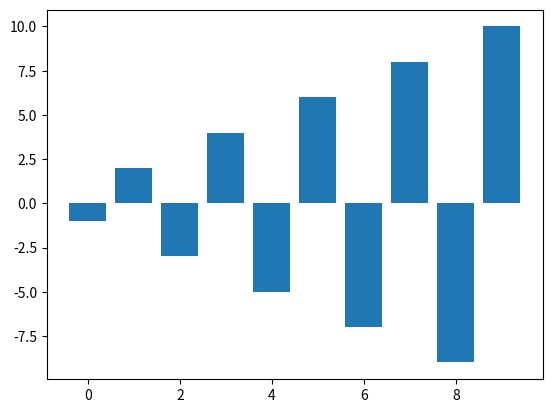
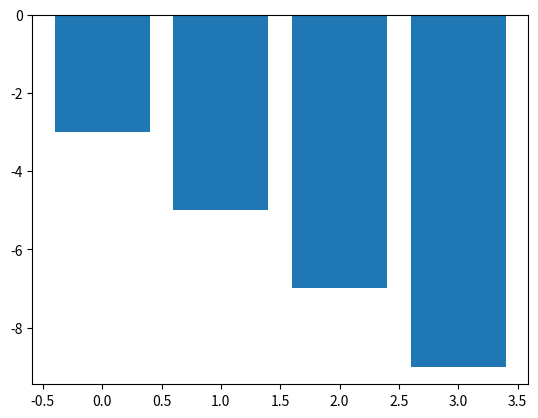
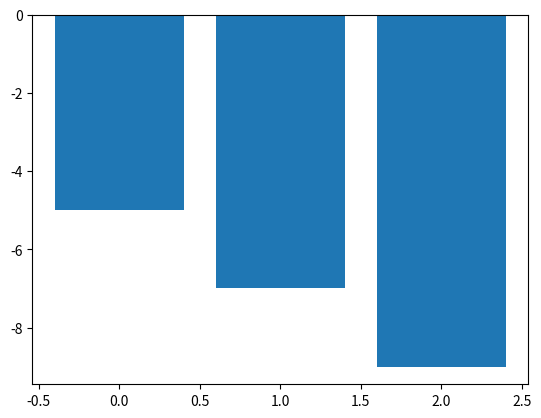
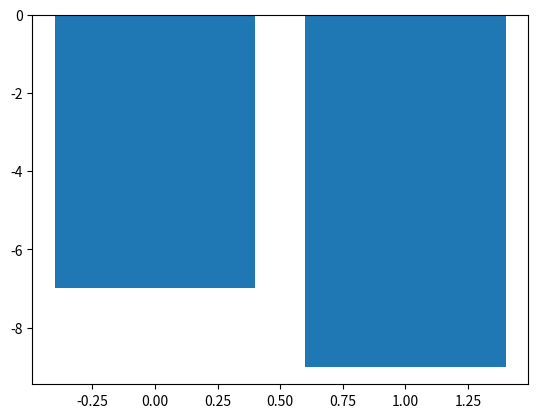
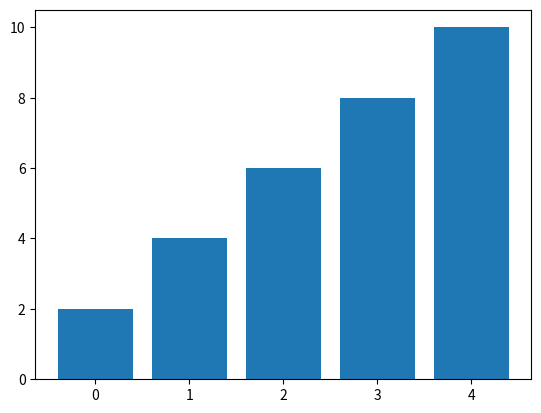
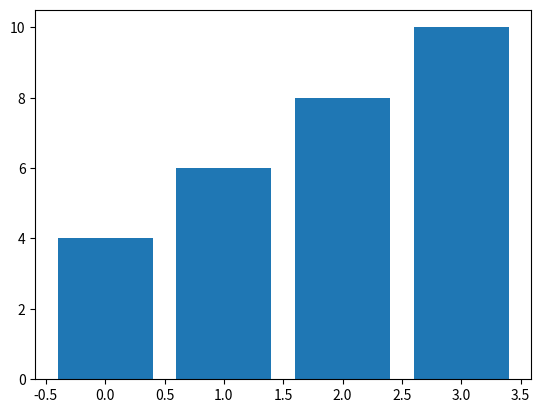
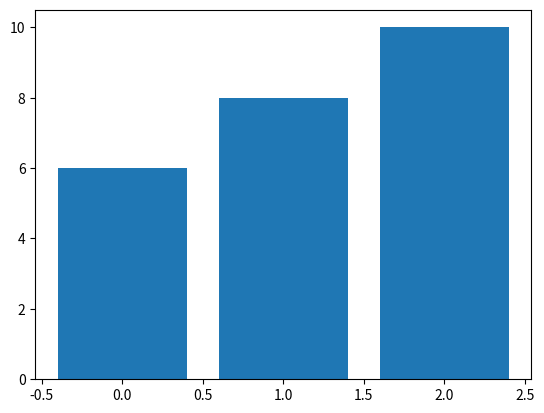
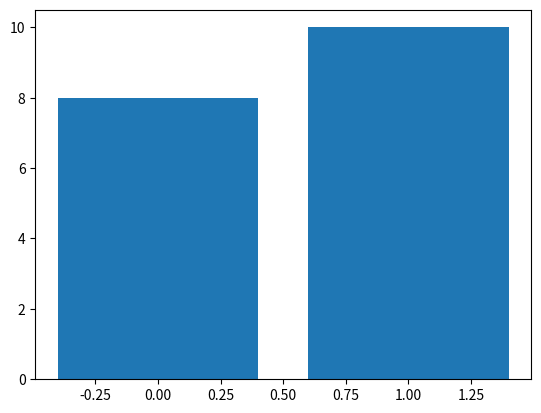

Source code (Python) for these figures, in order:
"""
1. Create a 6-D array and flatten it to 1-D array.
"""
import numpy as np

def flatten_6d_array(array):
    """
    Flatten a 6-D array to 1-D array.
    """
    return np.array(array).flatten()


# create 6D array using ndim and shape
array = np.random.randint(0, 10, size=(2, 3, 4, 5, 6, 7))

print(flatten_6d_array(array))
p = flatten_6d_array(array)
print(p.ndim)


"""
2. Create a whileloop that prints only even numbers in a range of 20
but skips 16.
"""
def print_even_skip_16():
    """
    Print only even numbers in a range of 20 but skips 16.
    """
    i = 0
    while i < 20:
        if i == 16:
            i += 1
        if i % 2 == 0:
            print(i)
        i += 1


print_even_skip_16()

"""
3. Steph Curry has scored [22,55,43,31,38] points in 5 games. Using a
function, find out his total points average in 5 games.
"""

def average_points_in_5_games(points):
    """
    Calculate the average of points in 5 games.
    """
    return sum(points) / len(points)


points = [22, 55, 43, 31, 38]
print(average_points_in_5_games(points))

"""
4. Create a list and convert it into a tuple.
"""

def convert_list_to_tuple(list):
    """
    Convert a list into a tuple.
    """
    return tuple(list)

my_list = [1, 2, 3, 4, 5]
print(convert_list_to_tuple(my_list))

"""
5. Create any sorting algorithm using matplotlib.(Use my resources if needed)
"""

# create and visualize quick sort algorithm using matplotlib
import matplotlib.pyplot as plt


def quick_sort(array):
    """
    Quick sort algorithm.
    """
    if len(array) <= 1:
        return array
    else:
        # pick the first element as pivot
        pivot = array[0]
        # create two sub arrays
        less = [i for i in array[1:] if i <= pivot]
        greater = [i for i in array[1:] if i > pivot]
        #  add visualization using bar chart
        plt.bar(range(len(array)), array)
        plt.pause(0.01)
        plt.clf()
        
        # return the concatenation of the sub arrays
        return quick_sort(less) + [pivot] + quick_sort(greater)


array = [-1, 2, -3, 4, -5, 6, -7, 8, -9, 10]
print(quick_sort(array))
plt.ioff()
plt.gcf().show()
